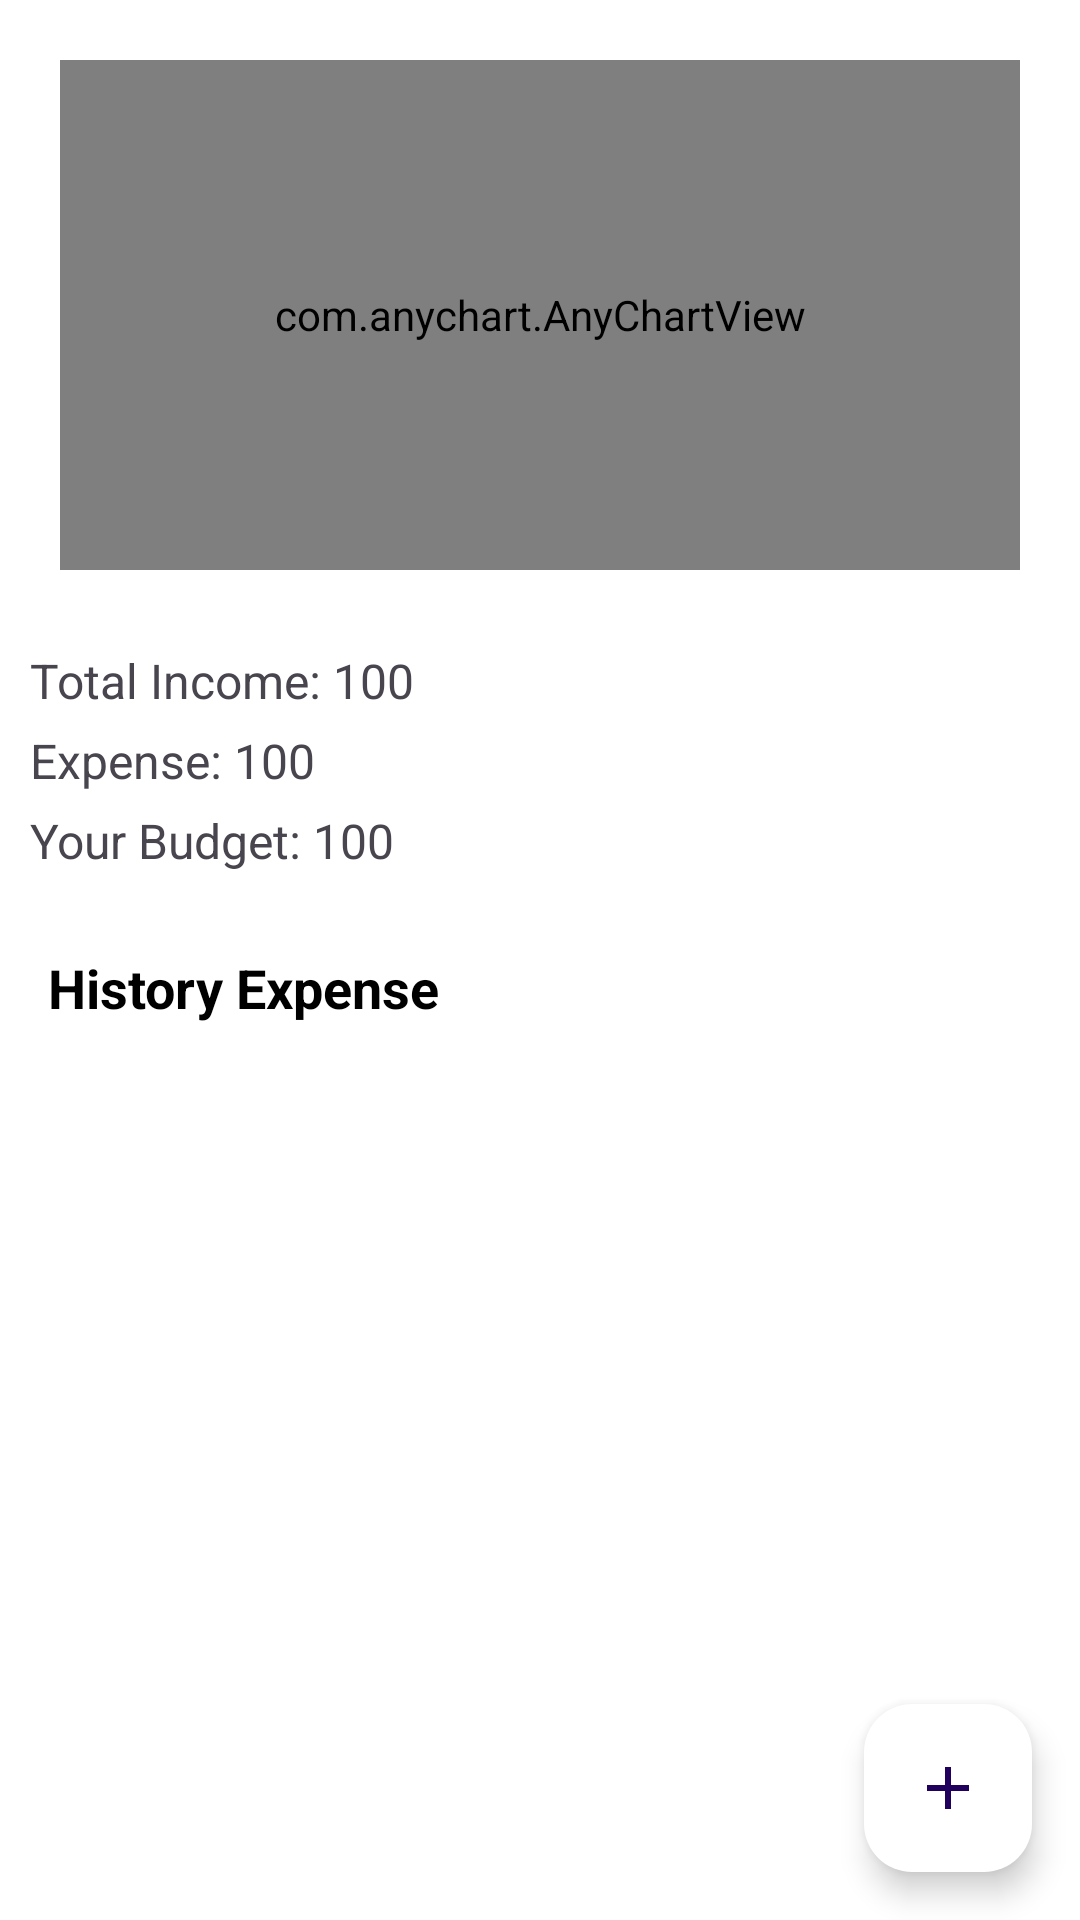

Here is an Android app screen rendered from its layout file. Give the layout XML and the strings, colors and styles it references.
<!-- AndroidManifest.xml: application theme Theme.ExpenseManager -->
<!-- res/layout/fragment_home.xml -->
<?xml version="1.0" encoding="utf-8"?>
<RelativeLayout xmlns:android="http://schemas.android.com/apk/res/android"
    xmlns:app="http://schemas.android.com/apk/res-auto"
    xmlns:tools="http://schemas.android.com/tools"
    android:layout_width="match_parent"
    android:layout_height="match_parent"
    android:background="@color/white"
    tools:context=".view.fragments.HomeFragment">

    
    <com.anychart.AnyChartView
        android:id="@+id/pieChart"
        android:layout_width="match_parent"
        android:layout_height="170dp"
        android:layout_alignParentTop="true"
        android:layout_marginLeft="20dp"
        android:layout_marginRight="20dp"
        android:layout_marginTop="20dp" />



    
    <LinearLayout
        android:id="@+id/llBalance"
        android:layout_width="match_parent"
        android:layout_height="wrap_content"
        android:orientation="vertical"

        android:padding="10dp"
        android:layout_below="@id/pieChart"
        android:layout_marginTop="16dp">

        <TextView
            android:id="@+id/txtTotalInc"
            android:layout_width="match_parent"
            android:layout_height="wrap_content"
            android:paddingBottom="5dp"
            android:text="Total Income: 100"
            android:textSize="16sp" />

        <TextView
            android:id="@+id/txtTotalExp"
            android:layout_width="match_parent"
            android:layout_height="wrap_content"
            android:paddingBottom="5dp"
            android:text="Expense: 100"
            android:textSize="16sp" />

        <TextView
            android:id="@+id/txtTotalBgt"
            android:layout_width="match_parent"
            android:layout_height="wrap_content"
            android:text="Your Budget: 100"
            android:textSize="16sp" />
    </LinearLayout>



    
    <TextView
        android:id="@+id/txtRecent"
        android:layout_width="wrap_content"
        android:layout_height="wrap_content"
        android:layout_below="@id/llBalance"
        android:layout_marginStart="16dp"
        android:layout_marginTop="16dp"
        android:layout_marginEnd="16dp"
        android:text="History Expense"
        android:textColor="@color/black"
        android:textSize="18sp"
        android:textStyle="bold" />

    
    <androidx.recyclerview.widget.RecyclerView
        android:id="@+id/rvHome"
        android:layout_width="match_parent"
        android:layout_height="wrap_content"
        android:layout_below="@id/txtRecent"
        android:layout_marginStart="16dp"
        android:layout_marginTop="8dp"
        android:layout_marginEnd="16dp"
        app:layoutManager="androidx.recyclerview.widget.LinearLayoutManager"
        tools:listitem="@layout/item_trans" />

    
    <com.google.android.material.floatingactionbutton.FloatingActionButton
        android:id="@+id/fabAdd"
        android:layout_width="wrap_content"
        android:layout_height="wrap_content"
        android:layout_alignParentEnd="true"
        android:layout_alignParentBottom="true"
        android:layout_margin="16dp"
        android:contentDescription="Add Transaction"
        android:src="@drawable/baseline_add_24"
        app:backgroundTint="#FFFFFF" />

</RelativeLayout>
<!-- res/layout/item_trans.xml (included above) -->
<?xml version="1.0" encoding="utf-8"?>
<com.google.android.material.card.MaterialCardView
    xmlns:android="http://schemas.android.com/apk/res/android"
    xmlns:app="http://schemas.android.com/apk/res-auto"
    android:layout_width="match_parent"
    android:layout_height="wrap_content"
    android:layout_margin="10dp"
    app:cardBackgroundColor="@color/black"
    app:cardCornerRadius="10dp"
    app:strokeColor="#CABCBC">

    <RelativeLayout
        android:layout_width="match_parent"
        android:layout_height="wrap_content"
        android:padding="10dp">

        <com.google.android.material.chip.Chip
            android:id="@+id/chipType"
            android:layout_width="wrap_content"
            android:layout_height="wrap_content"
            android:layout_alignParentStart="true"
            android:layout_alignParentTop="true"
            android:layout_marginStart="8dp"
            android:backgroundTint="@color/white"
            android:text="Income"
            android:textSize="14sp"
            app:chipCornerRadius="8dp"
            app:chipStrokeWidth="1dp" />

        <TextView
            android:id="@+id/txtAmount"
            android:layout_width="wrap_content"
            android:layout_height="wrap_content"
            android:text="1000 VND"
            android:textColor="#FFFFFF"
            android:layout_below="@id/chipType"
            android:layout_alignParentStart="true"
            android:textSize="24sp" />

        <TextView
            android:id="@+id/txtDate"
            android:layout_width="wrap_content"
            android:layout_height="wrap_content"
            android:layout_below="@id/txtAmount"
            android:layout_alignParentStart="true"
            android:layout_marginTop="41dp"
            android:textColor="#FFFFFF"
            android:text="10:11:11"
            android:textSize="16sp" />

        <TextView
            android:id="@+id/txtNote"
            android:layout_width="match_parent"
            android:layout_height="wrap_content"
            android:layout_below="@id/txtDate"
            android:layout_alignParentStart="true"
            android:layout_marginTop="8dp"
            android:text="This is a note related to the transaction."
            android:textColor="#FFFFFF"
            android:textSize="14sp" />

        

        <Button
            android:id="@+id/button"
            android:layout_width="wrap_content"
            android:layout_height="wrap_content"
            android:layout_alignParentTop="true"
            android:layout_alignParentEnd="true"
            android:layout_marginTop="5dp"
            android:layout_marginEnd="18dp"
            android:layout_marginRight="8dp"
            android:backgroundTint="#FFFFFF"
            android:shadowColor="#DE0505"
            android:text="Delete"
            android:textColor="#000000"
            android:textColorHighlight="#E90E0E"
            android:textColorHint="#EF2020"
            android:textColorLink="#FF0000" />

        <Button
            android:id="@+id/btnEdit"
            android:layout_width="wrap_content"
            android:layout_height="wrap_content"
            android:layout_below="@+id/button"
            android:layout_marginTop="-6dp"
            android:layout_marginEnd="-89dp"
            android:layout_toStartOf="@id/button"
            android:backgroundTint="#FFFFFF"
            android:text="Edit"
            android:textColor="#000000" />


    </RelativeLayout>

</com.google.android.material.card.MaterialCardView>
<!-- resources referenced by this layout -->
<resources>
  <color name="black">#FF000000</color>
  <color name="white">#FFFFFFFF</color>
  <!-- drawable baseline_add_24 (drawable) -->
  <vector xmlns:android="http://schemas.android.com/apk/res/android" android:height="24dp" android:tint="#0F0B2E" android:viewportHeight="24" android:viewportWidth="24" android:width="24dp">
        
      <path android:fillColor="@android:color/white" android:pathData="M19,13h-6v6h-2v-6H5v-2h6V5h2v6h6v2z"/>
      
  </vector>
  <style name="Theme.ExpenseManager" parent="Base.Theme.ExpenseManager" />
  <style name="Base.Theme.ExpenseManager" parent="Theme.Material3.DayNight.NoActionBar">
          
          
          <item name="android:statusBarColor">@color/black</item>
      </style>
</resources>
